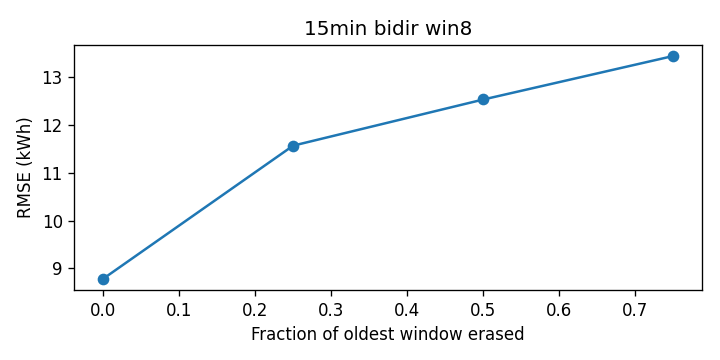

Data behind this chart, as committed beside it:
cutoff, rmse_kwh
0.0, 8.777
0.25, 11.57
0.5, 12.54
0.75, 13.45
